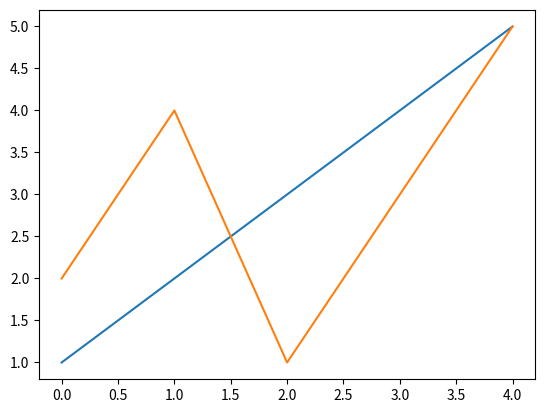

Python code for this plot:
import matplotlib.pyplot as plt

x = [1, 2, 3, 4, 5]
y = [2, 4, 1, 3, 5]
# marker: định dạng của marker (điểm đánh dấu) trên đường vẽ. Ví dụ: 'o' (tròn), '^' (tam giác), '*' (sao)...
# ls (linestyle): định dạng của đường vẽ. Ví dụ: 'dashed' (đứt), 'dotted' (chấm), 'solid' (liền)...
# c (color): màu sắc của đường vẽ.
# ms (marker size): kích thước của marker.
# mec (marker edge color): màu sắc của viền marker.
# mew (marker edge width): độ rộng của viền marker.
# mfc (marker face color): màu sắc của phần bên trong marker.
# lw (line width): độ rộng của đường vẽ.
plt.plot(x, y, marker = 'o', ls = 'dashed', c = 'r', ms = 20, mec = 'g', mew = 5, mfc = 'b', lw = 10)

plt.clf() # clear the previous plot

# draw multi lines by plot multiple times
plt.plot(x)
plt.plot(y)

plt.show()

